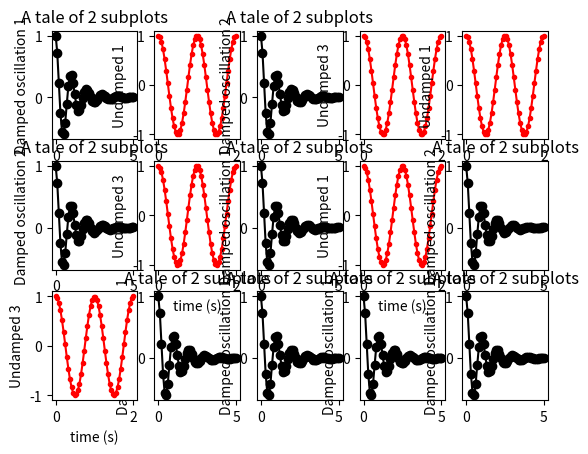

Write Python code to recreate this figure.
"""
Simple demo with multiple subplots.
"""
import numpy as np
import matplotlib.pyplot as plt


x1 = np.linspace(0.0, 5.0)
x2 = np.linspace(0.0, 2.0)

y1 = np.cos(2 * np.pi * x1) * np.exp(-x1)
y2 = np.cos(2 * np.pi * x2)

plt.subplot(3,5,1)
plt.plot(x1, y1, 'ko-')
plt.title('A tale of 2 subplots')
plt.ylabel('Damped oscillation 1')

plt.subplot(3, 5, 2)
plt.plot(x2, y2, 'r.-')
plt.xlabel('time (s)')
plt.ylabel('Undamped 1')

plt.subplot(3, 5, 3)
plt.plot(x1, y1, 'ko-')
plt.title('A tale of 2 subplots')
plt.ylabel('Damped oscillation 2')

plt.subplot(3, 5, 4)
plt.plot(x2, y2, 'r.-')
plt.xlabel('time (s)')
plt.ylabel('Undamped 3')

plt.subplot(3,5,12)
plt.plot(x1, y1, 'ko-')
plt.title('A tale of 2 subplots')
plt.ylabel('Damped oscillation 1')

plt.subplot(3,5,13)
plt.plot(x1, y1, 'ko-')
plt.title('A tale of 2 subplots')
plt.ylabel('Damped oscillation 1')

plt.subplot(3,5,14)
plt.plot(x1, y1, 'ko-')
plt.title('A tale of 2 subplots')
plt.ylabel('Damped oscillation 1')

plt.subplot(3,5,15)
plt.plot(x1, y1, 'ko-')
plt.title('A tale of 2 subplots')
plt.ylabel('Damped oscillation 1')

plt.subplot(3, 5, 5)
plt.plot(x2, y2, 'r.-')
plt.xlabel('time (s)')
plt.ylabel('Undamped 1')

plt.subplot(3, 5, 6)
plt.plot(x1, y1, 'ko-')
plt.title('A tale of 2 subplots')
plt.ylabel('Damped oscillation 2')

plt.subplot(3, 5, 7)
plt.plot(x2, y2, 'r.-')
plt.xlabel('time (s)')
plt.ylabel('Undamped 3')

plt.subplot(3,5,8)
plt.plot(x1, y1, 'ko-')
plt.title('A tale of 2 subplots')
plt.ylabel('Damped oscillation 1')

plt.subplot(3, 5, 9)
plt.plot(x2, y2, 'r.-')
plt.xlabel('time (s)')
plt.ylabel('Undamped 1')

plt.subplot(3, 5, 10)
plt.plot(x1, y1, 'ko-')
plt.title('A tale of 2 subplots')
plt.ylabel('Damped oscillation 2')

plt.subplot(3, 5, 11)
plt.plot(x2, y2, 'r.-')
plt.xlabel('time (s)')
plt.ylabel('Undamped 3')

# plt.subplot(4, 2, 1)
# plt.plot(x1, y1, 'ko-')
# plt.title('A tale of 2 subplots')
# plt.ylabel('Damped oscillation 3')
#
# plt.subplot(4, 2, 2)
# plt.plot(x2, y2, 'r.-')
# plt.xlabel('time (s)')
# plt.ylabel('Undamped 4')

plt.show()